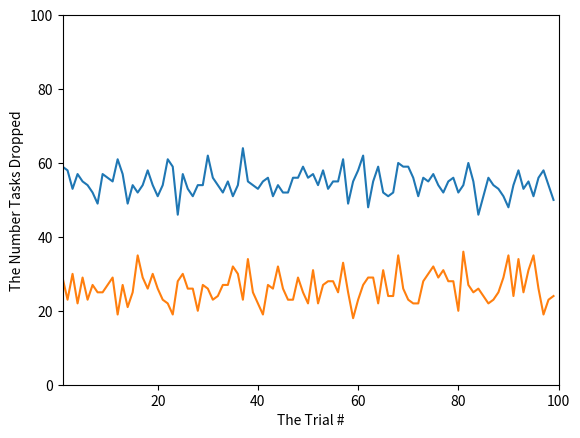

This chart was generated by the following Python code:
"""
=============
Pyplot Simple
=============

"""
import matplotlib.pyplot as plt
axes = plt.gca()
axes.set_xlim([1,100])
axes.set_ylim([0,100])
plt.plot([60, 59, 58, 53, 57, 55, 54, 52, 49, 57, 56, 55, 61, 57, 49, 54, 52, 54, 58, 54, 51, 54, 61, 59, 46, 57, 53, 51, 54, 54, 62, 56, 54, 52, 55, 51, 54, 64, 55, 54, 53, 55, 56, 51, 54, 52, 52, 56, 56, 59, 56, 57, 54, 58, 53, 55, 55, 61, 49, 55, 58, 62, 48, 55, 59, 52, 51, 52, 60, 59, 59, 56, 51, 56, 55, 57, 54, 52, 55, 56, 52, 54, 60, 55, 46, 51, 56, 54, 53, 51, 48, 54, 58, 53, 55, 51, 56, 58, 54, 50])
plt.plot([27, 29, 23, 30, 22, 29, 23, 27, 25, 25, 27, 29, 19, 27, 21, 25, 35, 29, 26, 30, 26, 23, 22, 19, 28, 30, 26, 26, 20, 27, 26, 23, 24, 27, 27, 32, 30, 23, 34, 25, 22, 19, 27, 26, 32, 26, 23, 23, 29, 25, 22, 31, 22, 27, 28, 28, 25, 33, 25, 18, 23, 27, 29, 29, 22, 31, 24, 24, 35, 26, 23, 22, 22, 28, 30, 32, 29, 31, 28, 28, 20, 36, 27, 25, 26, 24, 22, 23, 25, 29, 35, 24, 34, 25, 31, 35, 26, 19, 23, 24])
plt.ylabel('The Number Tasks Dropped')
plt.xlabel('The Trial #')
plt.show()
